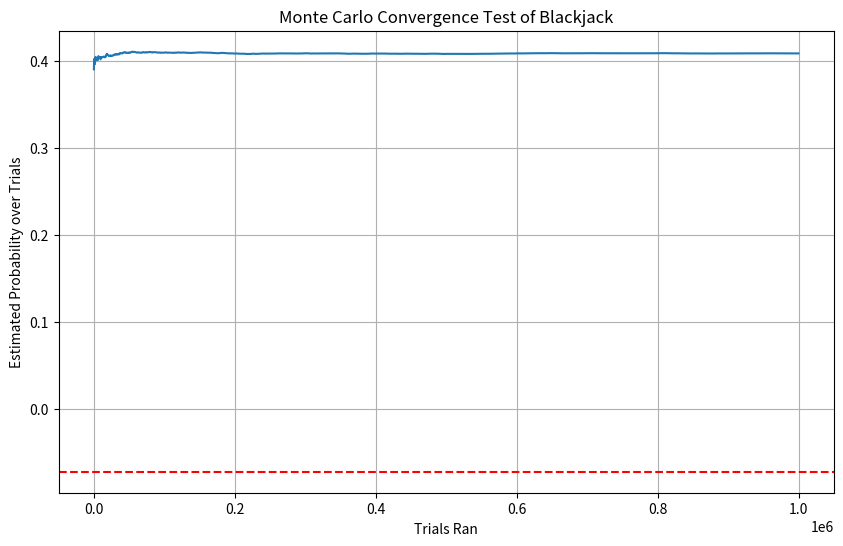

The matplotlib source for this figure:
import random
import matplotlib.pyplot as plt


def game():
    player_total = random.randint(1, 10) + random.randint(1, 10)
    dealer_total = random.randint(1, 10) + random.randint(1, 10)

    while player_total < 17:
        player_total += random.randint(1, 10)

    if player_total > 21:
        return "loss"

    while dealer_total < 17:
        dealer_total += random.randint(1, 10)

    if dealer_total > 21:
        return "win"

    if player_total > dealer_total:
        return "win"
    elif player_total == dealer_total:
        return "push"
    else:
        return "loss"


def main():
    TRIALS = 1_000_000
    STEPS = 500
    wins = 0
    losses = 0
    pushes = 0
    y = []

    for trials in range(1, TRIALS + 1):
        curGame = game()
        if curGame == "win":
            wins += 1
        elif curGame == "loss":
            losses += 1
        else:
            pushes += 1

        if trials % STEPS == 0:
            y.append(wins / trials)

    ev = (wins - losses) / TRIALS
    winChance = wins / TRIALS * 100
    lossChance = losses / TRIALS * 100
    pushChance = pushes / TRIALS * 100

    plt.figure(figsize=(10, 6))

    x = range(1, TRIALS + 1, STEPS)

    plt.plot(x, y)

    plt.axhline(ev, linestyle="--", color="red")

    plt.xlabel("Trials Ran")
    plt.ylabel("Estimated Probability over Trials")
    plt.title("Monte Carlo Convergence Test of Blackjack")

    plt.grid(True)
    plt.show()

    print("Metrics:\n")
    print(f"EV: {ev}")
    print(f"Probability of Winning: {winChance}%")
    print(f"Probability of Losing: {lossChance}%")
    print(f"Probability of Pushes: {pushChance}%")


if __name__ == "__main__":
    main()
